Run: headless pygame with SDL's dummy video driver; simulated clock (each Clock.tick advances the game by its frame time, no real sleeping); random seed 0; keys injected as events and as key.get_pressed() state; mouse plan: one left click at the window centre at the start of phase 2, then a move to the lower-right quarter at the start of phase 3.
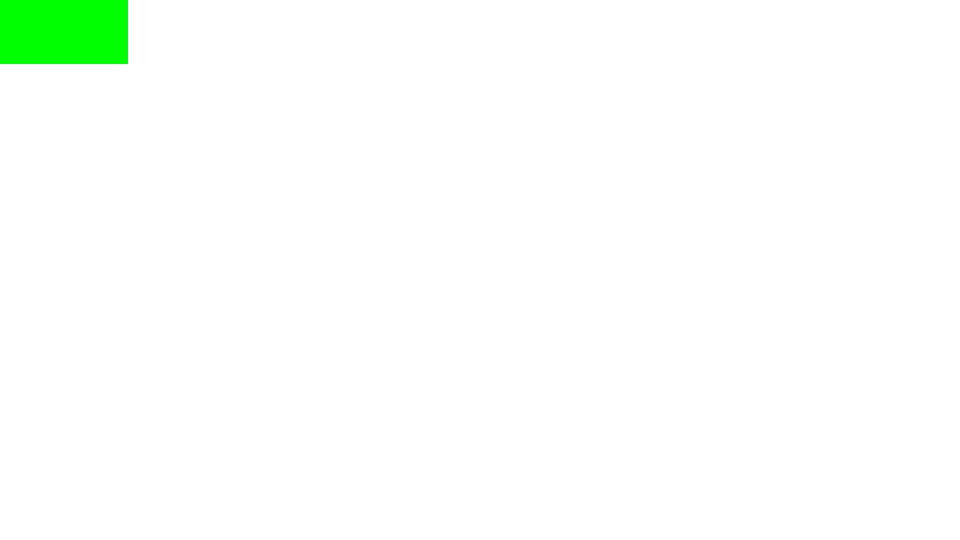
Frame 1 of 4 · flips 1–60 · no input
Frame 2 of 4 · flips 61–180 · clicked the window centre · tapped SPACE, RETURN · held RIGHT (→), D · screen unchanged from frame 1, image omitted
Frame 3 of 4 · flips 181–300 · moved the mouse to the lower-right quarter · held DOWN (↓), S · screen unchanged from frame 2, image omitted
Frame 4 of 4 · flips 301–420 · held LEFT (←), A, UP (↑), W · screen unchanged from frame 3, image omitted

The pygame program that drew these frames:

import pygame
pygame.init()

Vector2 = pygame.Vector2

win_size = Vector2(960, 540)

window = pygame.display.set_mode((win_size.x, win_size.y))
framerate = 60
clock = pygame.time.Clock()

class Button:
    def __init__(self, bbox):
        self.bbox = bbox
        self.clicked = False
        self.currently_clicked = False
    
    def render(self, color):
        pygame.draw.rect(window, color, self.bbox)
    
    def check_collision(self, position: Vector2):
        if position.x > self.bbox.x and position.x < self.bbox.x + self.bbox.w:
            if position.y > self.bbox.y and position.y < self.bbox.y + self.bbox.h:
                return True
        
        return False
    
    def hover(self):
        mpos = pygame.mouse.get_pos()
        actual_mpos = Vector2(mpos)
        if self.check_collision(actual_mpos):
            return True
        
        else:
            return False

running = True

btn = Button(pygame.Rect((0, 0), (128, 64)))

while running:
    for event in pygame.event.get():
        if event.type == pygame.QUIT:
            running = False
    
    window.fill((255, 255, 255))

    # draw

    btn.render("#00FF00")

    if btn.hover():
        print("Hovered!")

    # finalize

    pygame.display.update()
    clock.tick(framerate)

pygame.quit()
